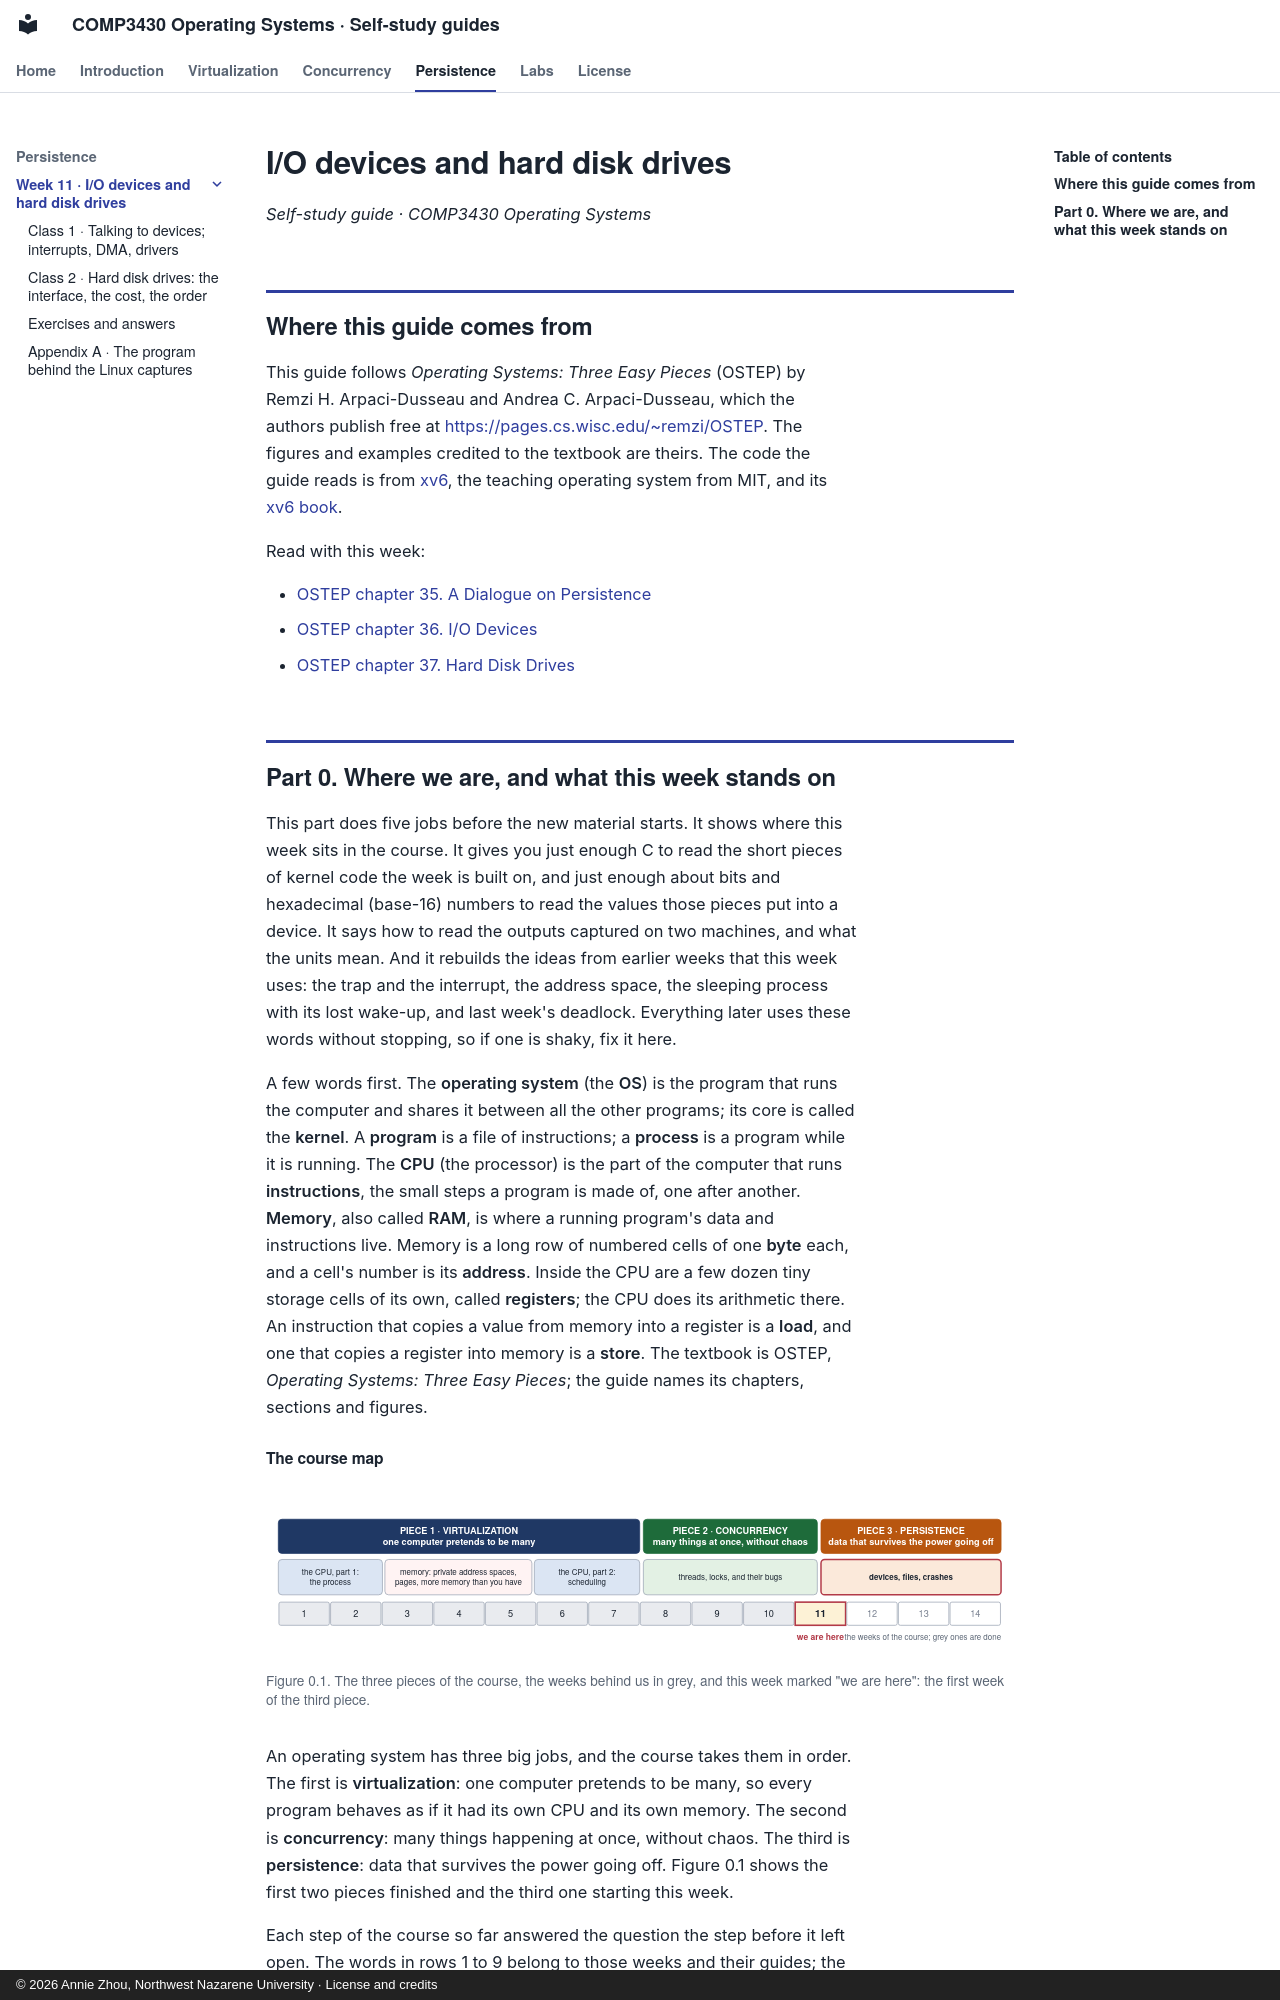

repository: Annie983284450-1/NNU-CS3430-selfstudyguide · page: w11/index.html · generator: mkdocs · copyright: © 2026 Annie Zhou, Northwest Nazarene University · License and credits

# I/O devices and hard disk drives

*Self-study guide · COMP3430 Operating Systems*

## Where this guide comes from {#source}

This guide follows *Operating Systems: Three Easy Pieces* (OSTEP) by Remzi H. Arpaci-Dusseau and Andrea C. Arpaci-Dusseau, which the authors publish free at [https://pages.cs.wisc.edu/~remzi/OSTEP](https://pages.cs.wisc.edu/~remzi/OSTEP/). The figures and examples credited to the textbook are theirs. The code the guide reads is from [xv6](https://github.com/mit-pdos/xv6-riscv), the teaching operating system from MIT, and its [xv6 book](https://mit-pdos.github.io/xv6-riscv-book/).

Read with this week:

- [OSTEP chapter 35. A Dialogue on Persistence](https://pages.cs.wisc.edu/~remzi/OSTEP/dialogue-persistence.pdf)
- [OSTEP chapter 36. I/O Devices](https://pages.cs.wisc.edu/~remzi/OSTEP/file-devices.pdf)
- [OSTEP chapter 37. Hard Disk Drives](https://pages.cs.wisc.edu/~remzi/OSTEP/file-disks.pdf)

## Part 0. Where we are, and what this week stands on {#part-0}

This part does five jobs before the new material starts. It shows where this week sits in the course. It gives you just enough C to read the short pieces of kernel code the week is built on, and just enough about bits and hexadecimal (base-16) numbers to read the values those pieces put into a device. It says how to read the outputs captured on two machines, and what the units mean. And it rebuilds the ideas from earlier weeks that this week uses: the trap and the interrupt, the address space, the sleeping process with its lost wake-up, and last week's deadlock. Everything later uses these words without stopping, so if one is shaky, fix it here.

A few words first. The **operating system** (the **OS**) is the program that runs the computer and shares it between all the other programs; its core is called the **kernel**. A **program** is a file of instructions; a **process** is a program while it is running. The **CPU** (the processor) is the part of the computer that runs **instructions**, the small steps a program is made of, one after another. **Memory**, also called **RAM**, is where a running program's data and instructions live. Memory is a long row of numbered cells of one **byte** each, and a cell's number is its **address**. Inside the CPU are a few dozen tiny storage cells of its own, called **registers**; the CPU does its arithmetic there. An instruction that copies a value from memory into a register is a **load**, and one that copies a register into memory is a **store**. The textbook is OSTEP, *Operating Systems: Three Easy Pieces*; the guide names its chapters, sections and figures.
